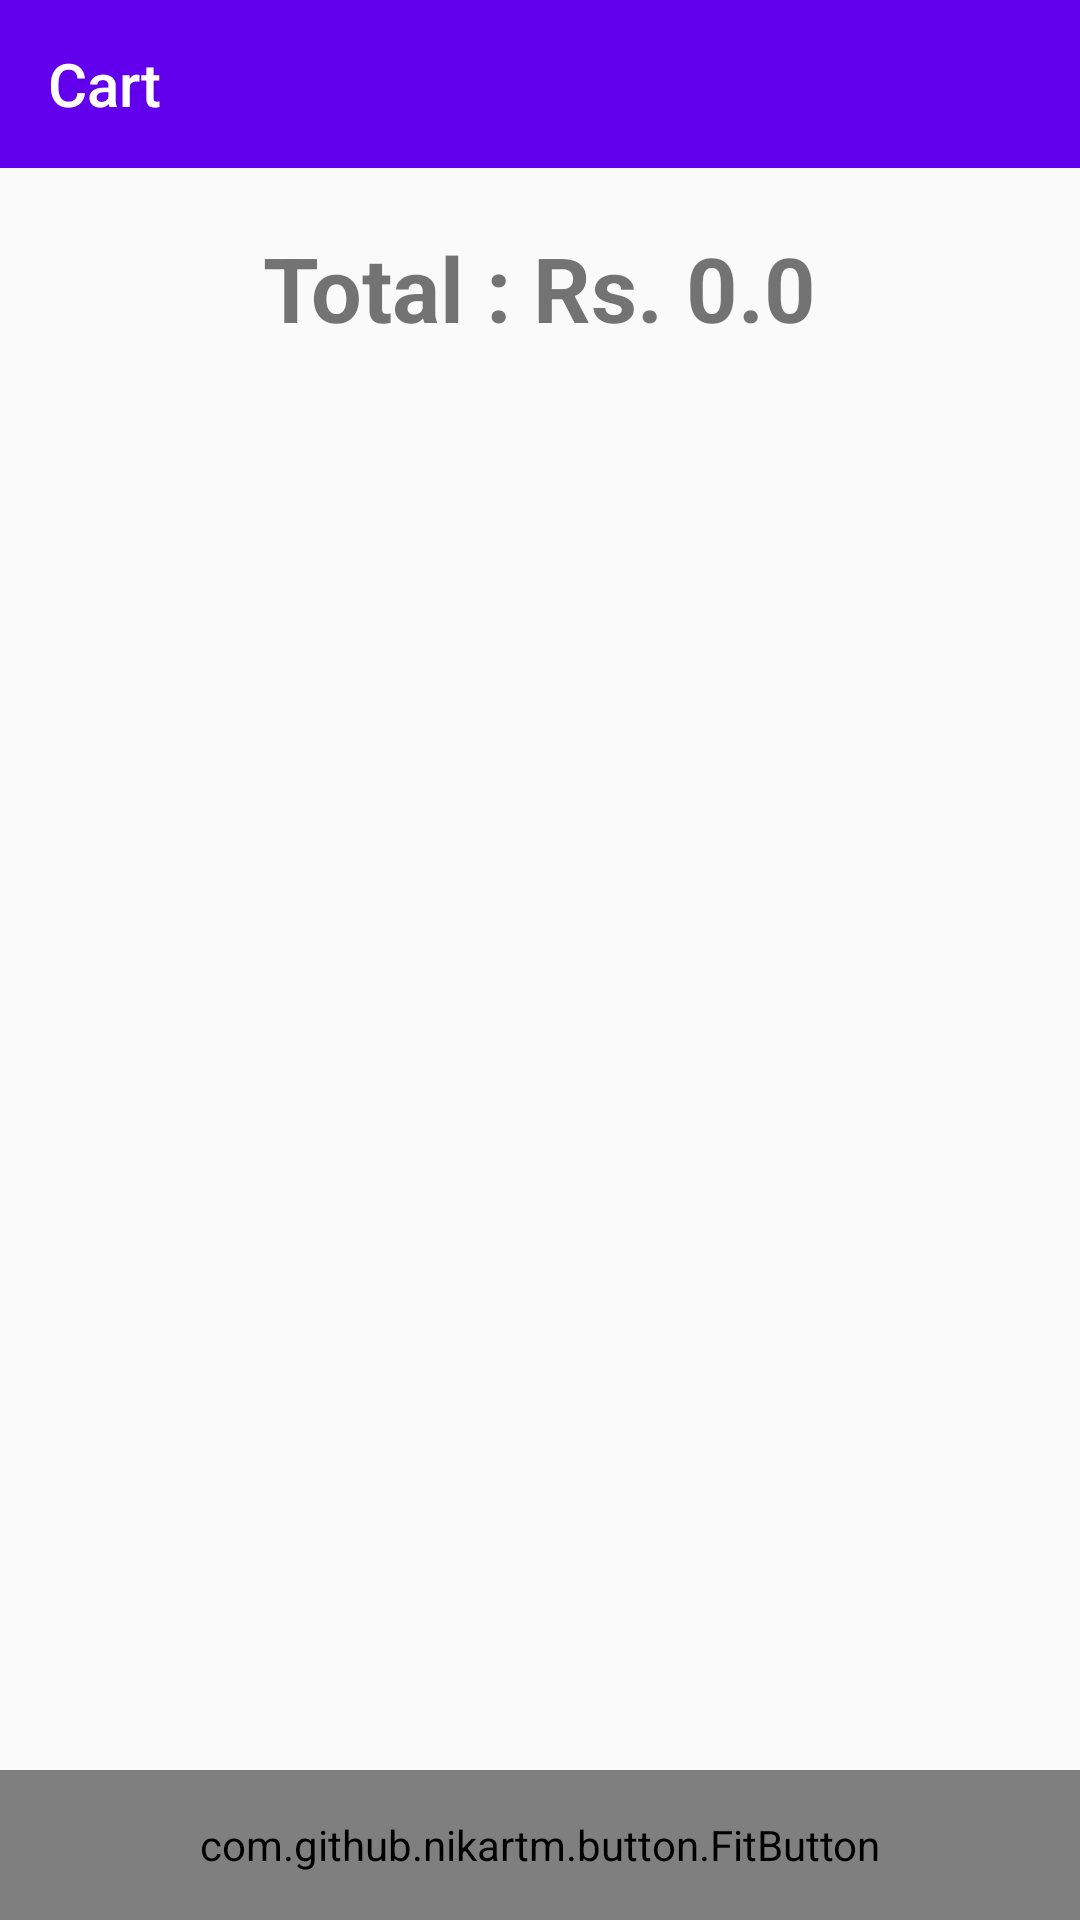

Write the Android layout XML for this screen, with the resource values it uses.
<!-- AndroidManifest.xml: application theme Theme.EComerceApp -->
<!-- res/layout/activity_cart.xml -->
<?xml version="1.0" encoding="utf-8"?>
<LinearLayout
    xmlns:android="http://schemas.android.com/apk/res/android"
    xmlns:app="http://schemas.android.com/apk/res-auto"
    xmlns:tools="http://schemas.android.com/tools"
    android:layout_width="match_parent"
    android:layout_height="match_parent"
    android:orientation="vertical"
    tools:context=".CartActivity">

    <androidx.appcompat.widget.Toolbar
        android:layout_width="match_parent"
        android:layout_height="wrap_content"
        android:background="@color/purple_500"
        app:title="Cart"
        app:titleTextColor="@color/white"/>

    <LinearLayout
        android:layout_width="match_parent"
        android:layout_height="80dp"
        android:orientation="horizontal"
        android:gravity="center">

        <TextView
            android:layout_width="wrap_content"
            android:layout_height="wrap_content"
            android:textSize="30sp"
            android:text="Total : Rs. "
            android:textStyle="bold"/>

        <TextView
            android:id="@+id/totalPrice"
            android:layout_width="wrap_content"
            android:layout_height="wrap_content"
            android:textSize="30sp"
            android:text="0.0"
            android:textStyle="bold"/>

    </LinearLayout>

    <androidx.recyclerview.widget.RecyclerView
        android:id="@+id/recyclerview"
        android:layout_width="match_parent"
        android:layout_height="0dp"
        android:layout_weight="1"
        app:layoutManager="androidx.recyclerview.widget.LinearLayoutManager"/>

    <com.github.nikartm.button.FitButton
        android:layout_width="match_parent"
        android:layout_height="50dp"
        app:fb_backgroundColor="@color/purple_500"
        app:fb_text="PROCEED TO PAY"
        app:fb_textColor="@color/white"
        android:gravity="center"
        android:onClick="proceedToPay"/>

</LinearLayout>
<!-- resources referenced by this layout -->
<resources>
  <style name="Theme.EComerceApp" parent="Theme.AppCompat.Light.NoActionBar">
          
          <item name="colorPrimary">@color/purple_500</item>
          <item name="colorPrimaryVariant">@color/purple_700</item>
          <item name="colorOnPrimary">@color/white</item>
          
          <item name="colorSecondary">@color/teal_200</item>
          <item name="colorSecondaryVariant">@color/teal_700</item>
          <item name="colorOnSecondary">@color/black</item>
          
          <item name="android:statusBarColor" tools:targetApi="l">@color/purple_500</item>
          
      </style>
  <!-- not gathered from this repository: default colours our renderer supplied (Android Studio template values) -->
  <color name="purple_500">#FF6200EE</color>
  <color name="purple_700">#FF3700B3</color>
  <color name="teal_200">#FF03DAC5</color>
  <color name="teal_700">#FF018786</color>
  <color name="black">#FF000000</color>
  <color name="white">#FFFFFFFF</color>
</resources>
